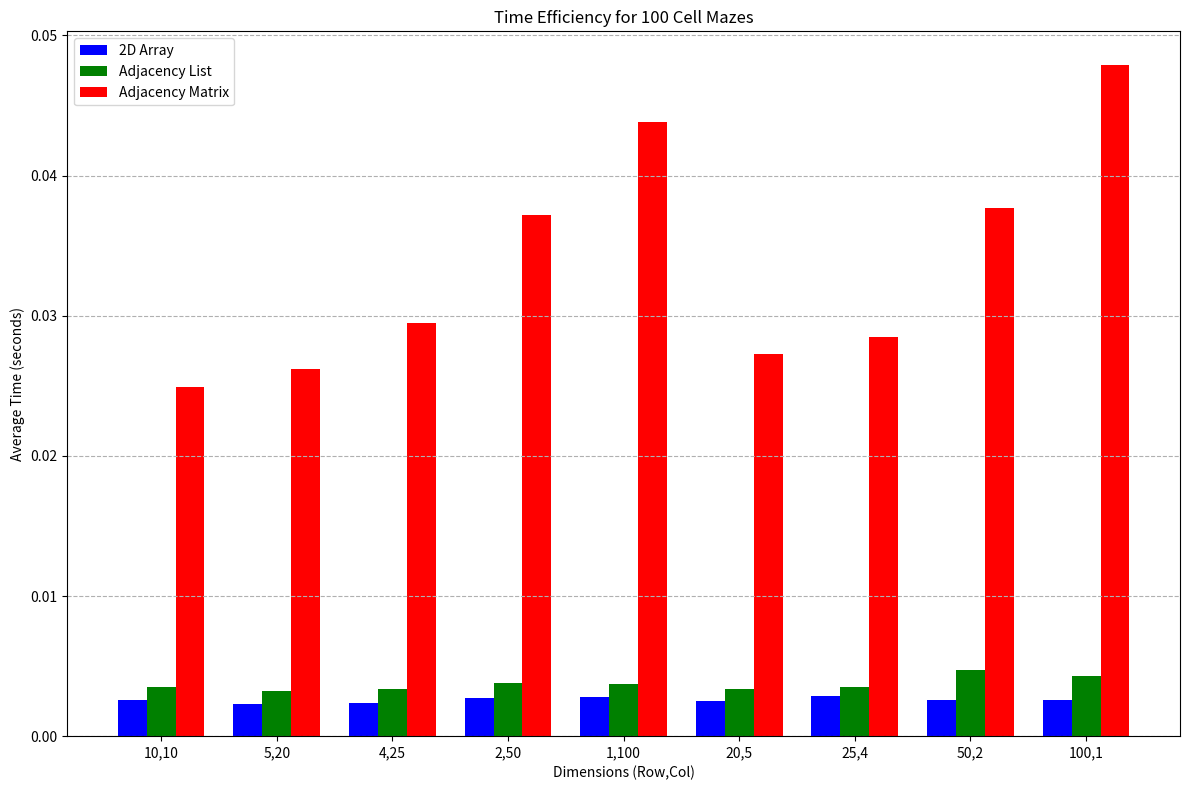

Python code for this plot:
import matplotlib.pyplot as plt
import numpy as np

# Data
dimensions = ['10,10', '5,20', '4,25', '2,50', '1,100', '20,5', '25,4', '50,2', '100,1']
array_times = [0.0026, 0.0023, 0.0024, 0.0027, 0.0028, 0.0025, 0.0029, 0.0026, 0.0026]
adjlist_times = [0.0035, 0.0032, 0.0034, 0.0038, 0.0037, 0.0034, 0.0035, 0.0047, 0.0043]
adjmat_times = [0.0249, 0.0262, 0.0295, 0.0372, 0.0438, 0.0273, 0.0285, 0.0377, 0.0479]

# Plot
bar_width = 0.25
x = np.arange(len(dimensions))
plt.figure(figsize=(12, 8))
plt.bar(x - bar_width, array_times, width=bar_width, label='2D Array', color='b')
plt.bar(x, adjlist_times, width=bar_width, label='Adjacency List', color='g')
plt.bar(x + bar_width, adjmat_times, width=bar_width, label='Adjacency Matrix', color='r')

# Labels and title
plt.xlabel('Dimensions (Row,Col)')
plt.ylabel('Average Time (seconds)')
plt.title('Time Efficiency for 100 Cell Mazes')
plt.xticks(x, dimensions)
plt.grid(axis='y', linestyle='--')

# Legend
plt.legend()

# Show plot
plt.tight_layout()
plt.show()